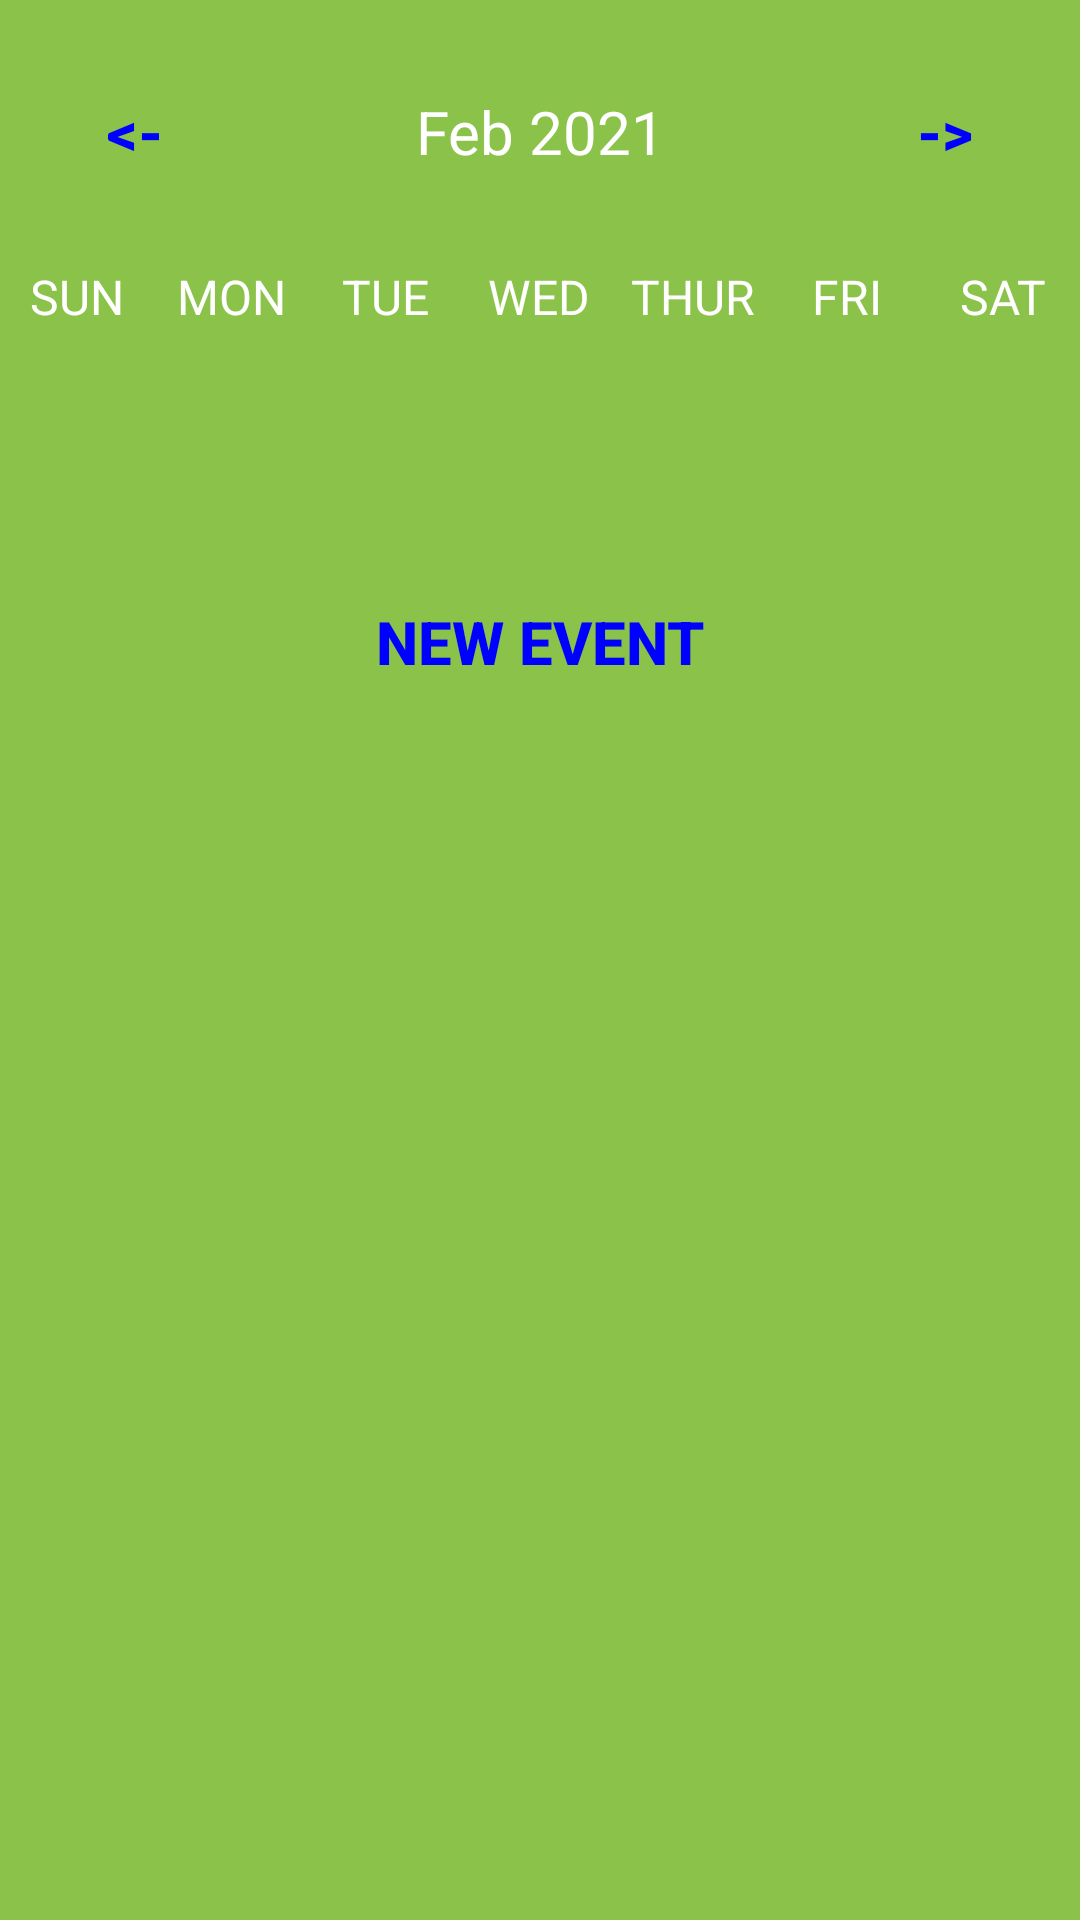

The Android layout XML behind this screen, and the referenced resources:
<!-- AndroidManifest.xml: application theme Theme.Roomies -->
<!-- res/layout/activity_week_view.xml -->
<?xml version="1.0" encoding="utf-8"?>
<LinearLayout
    xmlns:android="http://schemas.android.com/apk/res/android"
    xmlns:app="http://schemas.android.com/apk/res-auto"
    xmlns:tools="http://schemas.android.com/tools"
    android:layout_width="match_parent"
    android:layout_height="match_parent"
    android:orientation="vertical"
    android:background="#8BC34A"
    tools:context=".WeekViewActivity">

    <LinearLayout
        android:layout_width="match_parent"
        android:layout_height="wrap_content"
        android:orientation="horizontal"
        android:layout_marginBottom="20dp"
        android:layout_marginTop="20dp">

        <Button
            android:layout_width="0dp"
            android:layout_height="wrap_content"
            android:layout_weight="1"
            android:backgroundTint="#CBCBCB"
            android:text="@string/back"
            android:textColor="#0000ff"
            android:background="@null"
            android:textStyle="bold"
            android:onClick="previousWeekAction"
            android:textSize="20sp"/>

        <TextView
            android:id="@+id/monthYearTV"
            android:layout_width="0dp"
            android:layout_weight="2"
            android:layout_height="wrap_content"
            android:text="Feb 2021"
            android:textSize="20sp"
            android:textAlignment="center"
            android:textColor="@color/white"/>

        <Button
            android:layout_width="0dp"
            android:layout_height="wrap_content"
            android:text="@string/forward"
            android:backgroundTint="#CBCBCB"
            android:layout_weight="1"
            android:textColor="#0000ff"
            android:background="@null"
            android:textStyle="bold"
            android:onClick="nextWeekAction"
            android:textSize="20sp"/>

    </LinearLayout>

    <LinearLayout
        android:layout_width="match_parent"
        android:layout_height="wrap_content"
        android:orientation="horizontal">

        <TextView
            android:layout_width="0dp"
            android:layout_height="wrap_content"
            android:layout_weight="1"
            android:text="SUN"
            android:textColor="#FFFFFF"
            android:textAlignment="center"
            android:textSize="16sp"/>

        <TextView
            android:layout_width="0dp"
            android:layout_height="wrap_content"
            android:layout_weight="1"
            android:text="MON"
            android:textColor="#FFFFFF"
            android:textAlignment="center"
            android:textSize="16sp"/>

        <TextView
            android:layout_width="0dp"
            android:layout_height="wrap_content"
            android:layout_weight="1"
            android:text="TUE"
            android:textColor="#FFFFFF"
            android:textAlignment="center"
            android:textSize="16sp"/>

        <TextView
            android:layout_width="0dp"
            android:layout_height="wrap_content"
            android:layout_weight="1"
            android:text="WED"
            android:textColor="#FFFFFF"
            android:textAlignment="center"
            android:textSize="16sp"/>

        <TextView
            android:layout_width="0dp"
            android:layout_height="wrap_content"
            android:layout_weight="1"
            android:text="THUR"
            android:textColor="#FFFFFF"
            android:textAlignment="center"
            android:textSize="16sp"/>

        <TextView
            android:layout_width="0dp"
            android:layout_height="wrap_content"
            android:layout_weight="1"
            android:text="FRI"
            android:textColor="#FFFFFF"
            android:textAlignment="center"
            android:textSize="16sp"/>

        <TextView
            android:layout_width="0dp"
            android:layout_height="wrap_content"
            android:layout_weight="1"
            android:text="SAT"
            android:textColor="#FFFFFF"
            android:textAlignment="center"
            android:textSize="16sp"/>


    </LinearLayout>


    <androidx.recyclerview.widget.RecyclerView
        android:id="@+id/calendarRecyclerView"
        android:layout_width="match_parent"
        android:layout_height="0dp"
        android:layout_weight="1"/>

    <Button
        android:layout_width="wrap_content"
        android:layout_height="wrap_content"
        android:text="New Event"
        android:backgroundTint="#8BC34A"
        android:textColor="#0000ff"
        android:background="@null"
        android:textStyle="bold"
        android:onClick="newEventAction"
        android:layout_gravity="center"
        android:textSize="20sp"/>

    <ListView
        android:id="@+id/eventListView"
        android:layout_width="match_parent"
        android:layout_height="0dp"
        android:layout_weight="5"/>


</LinearLayout>
<!-- resources referenced by this layout -->
<resources>
  <string name="back">&lt;-</string>
  <string name="forward">-&gt;</string>
  <style name="Theme.Roomies" parent="Theme.MaterialComponents.DayNight.NoActionBar">
          
          <item name="colorPrimary">@color/purple_500</item>
          <item name="colorPrimaryVariant">@color/purple_700</item>
          <item name="colorOnPrimary">@color/white</item>
          
          <item name="colorSecondary">@color/teal_200</item>
          <item name="colorSecondaryVariant">@color/teal_700</item>
          <item name="colorOnSecondary">@color/black</item>
          
          <item name="android:statusBarColor" tools:targetApi="l">?attr/colorPrimaryVariant</item>
          
      </style>
  <!-- not gathered from this repository: default colours our renderer supplied (Android Studio template values) -->
  <color name="purple_500">#FF6200EE</color>
  <color name="purple_700">#FF3700B3</color>
  <color name="teal_200">#FF03DAC5</color>
  <color name="teal_700">#FF018786</color>
  <color name="black">#FF000000</color>
  <color name="white">#FFFFFFFF</color>
</resources>
